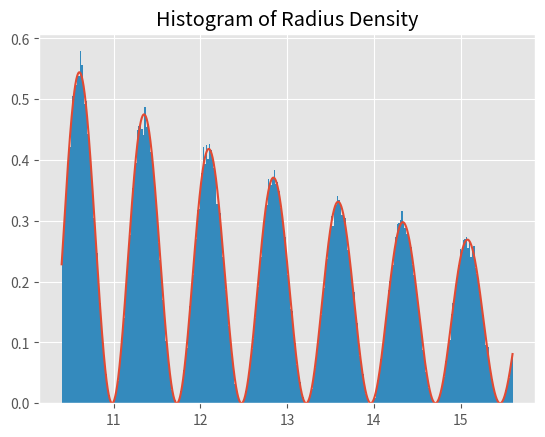

Here is the Python script that generated this plot: (Note: this script raises an exception after producing the figure.)
from scipy.special import jv, gamma
from scipy import integrate
import numpy as np
import matplotlib.pyplot as plt
plt.style.use('ggplot')

class bump:
    # Create an array of the smooth bump function
    def __init__(self, a, min_gap):
        self.a = a
        self.min_gap = min_gap
        if a < min_gap:
            print("width parameter a cannot be smaller than the resolution.")
            return 0
        x = np.arange(-a,a,min_gap)
        y = 1/a * np.exp(-1 / (1+10**(-10) - (x/a)**2))
        normalizer = np.sum(y) * min_gap
        self.value = y / normalizer

def mollify(idx_list, g, mol):
    # Mollify a function via bump function
    y_list = []
    a = int(mol.a / mol.min_gap)
    for idx in idx_list:
        left = max(idx-a,0)
        right = min(idx+a,len(g))
        y = np.sum(g[left:right] * mol.value[a+left-idx:a+right-idx]) * mol.min_gap
        y_list += [y]
    return np.array(y_list)

def main(N_const=0.1, NSUPP=10000, mol_const=100, c_const=80, seed=0):
    np.random.seed(seed)
    d = 4
    R = lambda d: gamma(d/2+1)**(1/d)/np.sqrt(np.pi)
    S = lambda d: 2*gamma(0.5)**(d+1)/gamma((d+1)/2)
    # Radial density function
    pr = lambda x: jv(d/2,2*np.pi*R(d)*x)**2*(R(d))**d*S(d-1)/x

    # According to Lemma 23 of Eldan and Shamir's 2016 paper to setup parameters
    alpha = np.ceil(127*5/2/np.pi/d)
    # We can reduce N to obtain a less hard-to-learn target function
    N = np.ceil(N_const * alpha**(3/2)*d**2)

    # The support of target function is in [dom_scale, 2*dom_scale] in the
    # paper
    dom_scale = alpha * np.sqrt(d)

    # Set the minimum gap in radius population for sampling according to pr. 
    # It guarantees that every piece of target function, g_i, is supported by 
    # NSUPP points in the population.
    LBD = 0.2 * dom_scale
    RBD = 0.3 * dom_scale
    MINGAP = (RBD - LBD) / N / NSUPP
    R_grid = np.arange(LBD, RBD, MINGAP)
    offset = int(LBD / MINGAP)

    # Sample 1/10 of the population of R according to pr
    sample_size = int(len(R_grid) / 10)
    p = pr(R_grid)
    p = p / np.sum(p)
    idx_sample = np.random.choice(len(R_grid),size=sample_size,p=p)
    R_sample = R_grid[idx_sample]

    # Check the shape of the radius density
    # Check the coverage of the domain of pr
    mass ,err = integrate.quad(pr, LBD, RBD)
    fig = plt.figure()
    plt.plot(R_grid[::100],pr(R_grid[::100]) / mass)
    # plt.text(3.5,0.1,'(mass,err)=({0:.3f},{1:.3f})'.format(
    #    mass,err))
    plt.hist(R_sample,bins=300,density=True)
    plt.title("Histogram of Radius Density")
    plt.savefig('fig/hist.png')

    # Generate the uniform direction samples
    A_sample = np.random.randn(sample_size,d)
    A_sample = A_sample / np.linalg.norm(A_sample, axis=1, keepdims=True)

    # Construct smooth and non-smooth target functions
    jr = lambda x: jv(d/2,2*np.pi*R(d)*x)**2

    idx = 0
    g = []
    l_cut = []
    r_cut = []
    while idx < len(R_grid):
        if idx + offset < LBD / MINGAP:
            g.append(0.)
            idx += 1
        else:
            if idx + offset >= RBD / MINGAP:
                g.append(0.)
                idx += 1
            else:
                # In the paper the constant on the denominator is chosen to be
                # 80. It is related to the support of the target function. 
                # Here we adjust it according to LBD. 
                criteria = (jr(R_grid[idx:idx + NSUPP]) * R_grid[idx:idx + NSUPP]
                            > 1 / (c_const * np.pi * R(d)))
                if criteria.all():
                    l_cut.append(idx)
                    g.extend(np.ones(min(NSUPP,len(R_grid)-idx)))
                else:
                    g.extend(np.zeros(min(NSUPP,len(R_grid)-idx)))
                idx += NSUPP
    g = np.array(g)
    assert len(g) == len(R_grid)

    epsilon = np.random.choice([-1,1],len(l_cut))
    for idx, cut in enumerate(l_cut):
        g[cut:min(cut+NSUPP,len(g))] *= epsilon[idx]

    yg = g[idx_sample]
    x_sample = A_sample * np.repeat(R_sample.reshape(-1,1), d, axis=1)

    # Smooth the value of g using smooth bump function (1/a)exp(-1/(1-(x/a)^2)
    mol = bump(mol_const * MINGAP, MINGAP)
    y_mol = mollify(idx_sample, g, mol)

    # Plot yg and y_mol
    sort_idx = np.argsort(R_sample)
    fig = plt.figure()
    plt.scatter(R_sample[sort_idx[::10]],yg[sort_idx[::10]],c='r')
    plt.plot(R_sample[sort_idx[::10]],y_mol[sort_idx[::10]],c='b')
    plt.title("g and smoothed g")
    plt.savefig('fig/gplot.png')

    # Save dataset
    print(x_sample.shape)
    with open('data/eldan-train-data.npy','bw') as f:
        np.save(f, x_sample[:int(0.8*len(x_sample))])
    with open('data/eldan-train-label.npy', 'bw') as f:
        np.save(f, yg[:int(0.8*len(x_sample))])
    with open('data/eldan-test-data.npy', 'bw') as f:
        np.save(f, x_sample[int(0.8*len(x_sample)):])
    with open('data/eldan-test-label.npy', 'bw') as f:
        np.save(f, yg[int(0.8*len(x_sample)):])

    with open('data/eldan-smooth-train-data.npy','bw') as f:
        np.save(f, x_sample[:int(0.8*len(x_sample))])
    with open('data/eldan-smooth-train-label.npy', 'bw') as f:
        np.save(f, y_mol[:int(0.8*len(x_sample))])
    with open('data/eldan-smooth-test-data.npy', 'bw') as f:
        np.save(f, x_sample[int(0.8*len(x_sample)):])
    with open('data/eldan-smooth-test-label.npy', 'bw') as f:
        np.save(f, y_mol[int(0.8*len(x_sample)):])

if __name__ == '__main__':
    main(N_const=0.01,NSUPP=100000,mol_const=10000)
